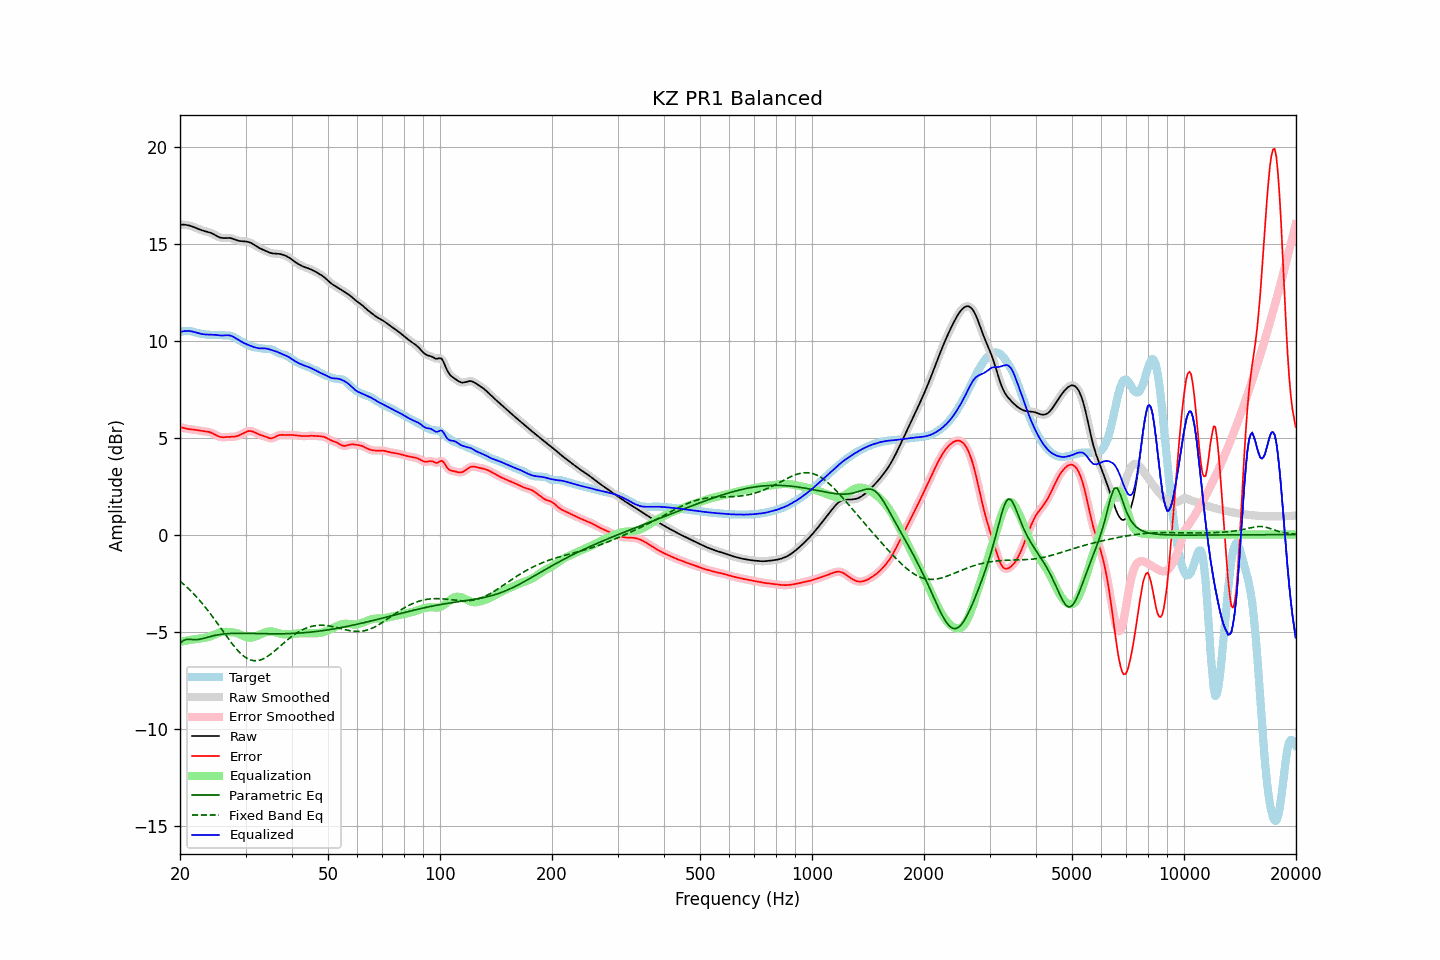

The data file committed next to this chart (first rows):
frequency, raw, error, smoothed, error_smoothed, equalization, parametric_eq, fixed_band_eq, equalized_raw, equalized_smoothed, target
20.00, 15.97, 5.54, 15.97, 5.54, -5.53, -5.62, -2.40, 10.44, 10.44, 10.44
20.20, 15.98, 5.52, 15.98, 5.52, -5.51, -5.54, -2.47, 10.46, 10.46, 10.46
20.40, 15.98, 5.50, 15.98, 5.50, -5.50, -5.47, -2.54, 10.48, 10.48, 10.47
20.61, 15.97, 5.48, 15.97, 5.48, -5.48, -5.43, -2.62, 10.49, 10.49, 10.49
20.81, 15.96, 5.46, 15.96, 5.46, -5.47, -5.40, -2.69, 10.49, 10.49, 10.50
21.02, 15.94, 5.44, 15.95, 5.44, -5.45, -5.40, -2.77, 10.49, 10.49, 10.50
21.23, 15.93, 5.43, 15.92, 5.43, -5.44, -5.40, -2.85, 10.49, 10.49, 10.49
21.44, 15.90, 5.42, 15.90, 5.42, -5.42, -5.41, -2.93, 10.48, 10.48, 10.48
21.66, 15.87, 5.41, 15.87, 5.41, -5.41, -5.42, -3.01, 10.46, 10.46, 10.45
21.87, 15.84, 5.41, 15.84, 5.40, -5.40, -5.42, -3.10, 10.44, 10.44, 10.43
22.09, 15.80, 5.39, 15.80, 5.39, -5.39, -5.42, -3.19, 10.42, 10.42, 10.41
22.31, 15.77, 5.38, 15.77, 5.38, -5.38, -5.41, -3.28, 10.39, 10.39, 10.39
22.54, 15.73, 5.36, 15.73, 5.36, -5.36, -5.40, -3.37, 10.37, 10.37, 10.37
22.76, 15.70, 5.35, 15.70, 5.35, -5.35, -5.38, -3.47, 10.35, 10.35, 10.36
22.99, 15.67, 5.33, 15.67, 5.33, -5.34, -5.37, -3.57, 10.33, 10.33, 10.34
23.22, 15.65, 5.33, 15.65, 5.33, -5.33, -5.34, -3.67, 10.32, 10.32, 10.33
23.45, 15.63, 5.32, 15.63, 5.32, -5.32, -5.32, -3.77, 10.31, 10.31, 10.31
23.69, 15.61, 5.30, 15.61, 5.31, -5.30, -5.30, -3.88, 10.31, 10.31, 10.30
23.92, 15.59, 5.29, 15.58, 5.29, -5.27, -5.27, -3.99, 10.31, 10.31, 10.30
24.16, 15.56, 5.26, 15.56, 5.26, -5.25, -5.25, -4.10, 10.31, 10.31, 10.30
24.40, 15.52, 5.22, 15.52, 5.22, -5.21, -5.23, -4.21, 10.31, 10.31, 10.30
24.65, 15.48, 5.18, 15.48, 5.18, -5.18, -5.21, -4.32, 10.30, 10.30, 10.30
24.89, 15.43, 5.14, 15.43, 5.14, -5.14, -5.19, -4.43, 10.29, 10.29, 10.29
25.14, 15.38, 5.09, 15.38, 5.09, -5.10, -5.18, -4.55, 10.28, 10.28, 10.29
25.39, 15.34, 5.05, 15.34, 5.06, -5.07, -5.16, -4.66, 10.27, 10.27, 10.29
25.65, 15.31, 5.03, 15.31, 5.03, -5.05, -5.15, -4.78, 10.26, 10.26, 10.28
25.91, 15.29, 5.02, 15.29, 5.02, -5.03, -5.14, -4.90, 10.26, 10.26, 10.27
26.16, 15.28, 5.02, 15.29, 5.02, -5.02, -5.13, -5.02, 10.26, 10.26, 10.27
26.43, 15.29, 5.02, 15.29, 5.02, -5.02, -5.12, -5.13, 10.27, 10.27, 10.27
26.69, 15.29, 5.03, 15.29, 5.03, -5.02, -5.11, -5.25, 10.27, 10.27, 10.26
26.96, 15.29, 5.03, 15.29, 5.03, -5.02, -5.11, -5.36, 10.27, 10.27, 10.26
27.23, 15.29, 5.04, 15.29, 5.04, -5.03, -5.10, -5.47, 10.26, 10.26, 10.25
27.50, 15.27, 5.04, 15.27, 5.04, -5.03, -5.10, -5.58, 10.24, 10.24, 10.23
27.77, 15.24, 5.04, 15.24, 5.04, -5.04, -5.09, -5.69, 10.20, 10.20, 10.20
28.05, 15.21, 5.05, 15.21, 5.05, -5.06, -5.09, -5.79, 10.15, 10.15, 10.16
28.33, 15.18, 5.07, 15.18, 5.07, -5.08, -5.09, -5.89, 10.10, 10.10, 10.11
28.62, 15.15, 5.09, 15.16, 5.09, -5.10, -5.09, -5.98, 10.05, 10.05, 10.06
28.90, 15.14, 5.12, 15.14, 5.12, -5.13, -5.09, -6.07, 10.00, 10.00, 10.01
29.19, 15.12, 5.16, 15.13, 5.16, -5.17, -5.09, -6.15, 9.95, 9.95, 9.96
29.48, 15.12, 5.21, 15.12, 5.21, -5.21, -5.09, -6.22, 9.91, 9.91, 9.91
29.78, 15.11, 5.25, 15.11, 5.25, -5.25, -5.09, -6.29, 9.86, 9.86, 9.86
30.08, 15.10, 5.29, 15.11, 5.29, -5.28, -5.09, -6.35, 9.82, 9.82, 9.82
30.38, 15.09, 5.32, 15.09, 5.32, -5.30, -5.09, -6.40, 9.79, 9.79, 9.77
30.68, 15.07, 5.34, 15.07, 5.33, -5.32, -5.10, -6.43, 9.76, 9.75, 9.73
30.99, 15.04, 5.33, 15.04, 5.33, -5.31, -5.10, -6.47, 9.72, 9.72, 9.70
31.30, 15.00, 5.32, 15.00, 5.32, -5.30, -5.10, -6.49, 9.69, 9.69, 9.68
31.61, 14.95, 5.29, 14.95, 5.28, -5.28, -5.10, -6.50, 9.67, 9.67, 9.66
31.93, 14.89, 5.24, 14.89, 5.25, -5.25, -5.10, -6.50, 9.64, 9.64, 9.65
32.24, 14.84, 5.20, 14.84, 5.21, -5.22, -5.11, -6.50, 9.62, 9.62, 9.64
32.57, 14.79, 5.17, 14.79, 5.17, -5.18, -5.11, -6.49, 9.60, 9.61, 9.62
32.89, 14.74, 5.14, 14.74, 5.14, -5.15, -5.11, -6.47, 9.60, 9.60, 9.60
33.22, 14.71, 5.12, 14.71, 5.11, -5.11, -5.11, -6.43, 9.60, 9.60, 9.59
33.55, 14.67, 5.09, 14.67, 5.09, -5.07, -5.11, -6.40, 9.60, 9.60, 9.58
33.89, 14.63, 5.06, 14.63, 5.06, -5.04, -5.11, -6.35, 9.59, 9.59, 9.58
34.23, 14.60, 5.02, 14.60, 5.02, -5.01, -5.12, -6.31, 9.58, 9.58, 9.58
34.57, 14.56, 4.99, 14.56, 4.99, -5.00, -5.12, -6.25, 9.56, 9.56, 9.57
34.92, 14.53, 4.96, 14.53, 4.97, -4.99, -5.12, -6.19, 9.53, 9.54, 9.57
35.27, 14.50, 4.96, 14.50, 4.96, -5.00, -5.12, -6.13, 9.51, 9.51, 9.54
35.62, 14.49, 4.98, 14.49, 4.99, -5.01, -5.12, -6.06, 9.48, 9.48, 9.51
35.97, 14.49, 5.02, 14.49, 5.02, -5.03, -5.12, -5.99, 9.46, 9.46, 9.46
... 635 more rows
